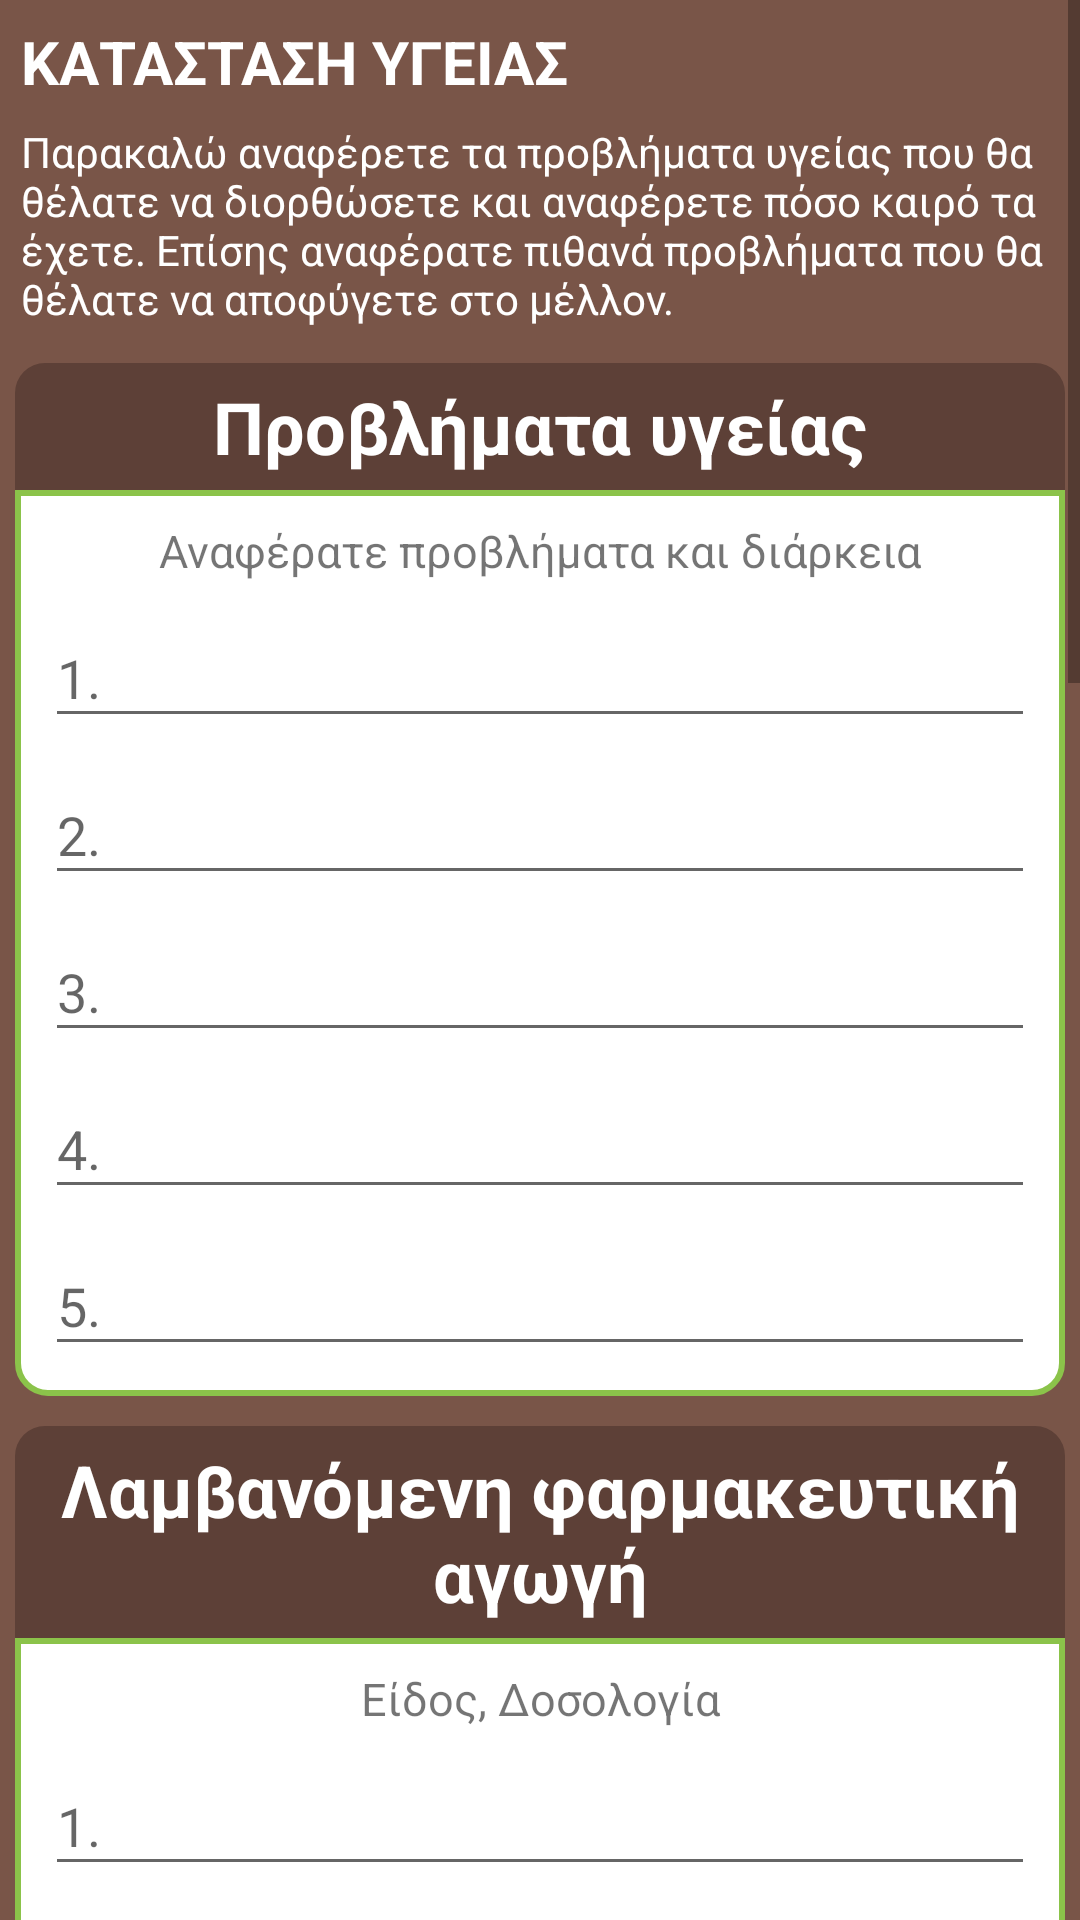

Layout XML and referenced resources for this Android screen:
<!-- AndroidManifest.xml: application theme AppTheme -->
<!-- res/layout/fragment_erotiseis_genikes.xml -->
<?xml version="1.0" encoding="utf-8"?>
<ScrollView xmlns:android="http://schemas.android.com/apk/res/android"
    android:layout_width="match_parent"
    android:layout_height="match_parent">

    <LinearLayout
        android:id="@+id/linearYgeia"
        android:layout_width="match_parent"
        android:layout_height="match_parent"
        android:background="@color/primaryEu"
        android:orientation="vertical">

        <TextView
            style="@style/genikes_epikefalida"
            android:text="@string/genikes_epikefalis" />

        <TextView
            style="@style/genikes_keimeno"
            android:text="@string/genikes_textEpeksigisi" />

        <TextView
            android:id="@+id/textView"
            style="@style/view_edit_header_for_item"
            android:text="@string/genikes_text_katigories" />

        <LinearLayout xmlns:android="http://schemas.android.com/apk/res/android"
            android:id="@+id/relativeproto"
            style="@style/view_edit_for_item_onoma"
            android:layout_below="@+id/textView">

            <TextView
                style="@style/genikes_eidiko_text"
                android:text="@string/genikes_eidiko_epeksigimatiko_text" />

            <android.support.design.widget.TextInputLayout
                android:layout_width="match_parent"
                android:layout_height="wrap_content">

                <EditText
                    android:layout_width="match_parent"
                    android:layout_height="wrap_content"
                    android:hint="1." />
            </android.support.design.widget.TextInputLayout>

            <android.support.design.widget.TextInputLayout
                android:layout_width="match_parent"
                android:layout_height="wrap_content">

                <EditText
                    android:layout_width="match_parent"
                    android:layout_height="wrap_content"
                    android:hint="2." />
            </android.support.design.widget.TextInputLayout>

            <android.support.design.widget.TextInputLayout
                android:layout_width="match_parent"
                android:layout_height="wrap_content">

                <EditText
                    android:layout_width="match_parent"
                    android:layout_height="wrap_content"
                    android:hint="3." />
            </android.support.design.widget.TextInputLayout>

            <android.support.design.widget.TextInputLayout
                android:layout_width="match_parent"
                android:layout_height="wrap_content">

                <EditText
                    android:layout_width="match_parent"
                    android:layout_height="wrap_content"
                    android:hint="4." />
            </android.support.design.widget.TextInputLayout>

            <android.support.design.widget.TextInputLayout
                android:layout_width="match_parent"
                android:layout_height="wrap_content">

                <EditText
                    android:layout_width="match_parent"
                    android:layout_height="wrap_content"
                    android:hint="5." />
            </android.support.design.widget.TextInputLayout>

        </LinearLayout>

        <TextView
            style="@style/view_edit_header_for_item"
            android:text="@string/genikes_lamvanomeni" />

        <LinearLayout xmlns:android="http://schemas.android.com/apk/res/android"
            style="@style/view_edit_for_item_onoma"
            android:layout_width="match_parent"
            android:layout_height="wrap_content"
            android:layout_below="@+id/textView">

            <TextView
                style="@style/genikes_eidiko_text"
                android:text="@string/genikes_eidos_dosologia" />

            <android.support.design.widget.TextInputLayout
                android:layout_width="match_parent"
                android:layout_height="wrap_content">

                <EditText
                    android:layout_width="match_parent"
                    android:layout_height="wrap_content"
                    android:hint="1." />
            </android.support.design.widget.TextInputLayout>

            <android.support.design.widget.TextInputLayout
                android:layout_width="match_parent"
                android:layout_height="wrap_content">

                <EditText
                    android:layout_width="match_parent"
                    android:layout_height="wrap_content"
                    android:hint="2." />
            </android.support.design.widget.TextInputLayout>

            <android.support.design.widget.TextInputLayout
                android:layout_width="match_parent"
                android:layout_height="wrap_content">

                <EditText
                    android:layout_width="match_parent"
                    android:layout_height="wrap_content"
                    android:hint="3." />
            </android.support.design.widget.TextInputLayout>


        </LinearLayout>

        <TextView
            style="@style/view_edit_header_for_item"
            android:text="@string/genikes_simpliromata_kai_dosologia" />

        <LinearLayout xmlns:android="http://schemas.android.com/apk/res/android"
            style="@style/view_edit_for_item_onoma"
            android:layout_width="match_parent"
            android:layout_height="wrap_content">

            <android.support.design.widget.TextInputLayout
                android:layout_width="match_parent"
                android:layout_height="wrap_content">

                <EditText
                    android:layout_width="match_parent"
                    android:layout_height="wrap_content"
                    android:hint="@string/genikes_eidi_simpliromaton" />
            </android.support.design.widget.TextInputLayout>

            <android.support.design.widget.TextInputLayout
                android:layout_width="match_parent"
                android:layout_height="wrap_content">

                <EditText
                    android:layout_width="match_parent"
                    android:layout_height="wrap_content"
                    android:hint="@string/genikes_sinuikes_veltiosis" />
            </android.support.design.widget.TextInputLayout>

            <android.support.design.widget.TextInputLayout
                android:layout_width="match_parent"
                android:layout_height="wrap_content">

                <EditText
                    android:layout_width="match_parent"
                    android:layout_height="wrap_content"
                    android:hint="@string/genikes_sinuikes_ypotropis" />
            </android.support.design.widget.TextInputLayout>

            <android.support.design.widget.TextInputLayout
                android:layout_width="match_parent"
                android:layout_height="wrap_content">

                <EditText
                    android:layout_width="match_parent"
                    android:layout_height="wrap_content"
                    android:hint="@string/genikes_nosimata" />
            </android.support.design.widget.TextInputLayout>

            <android.support.design.widget.TextInputLayout
                android:layout_width="match_parent"
                android:layout_height="wrap_content">

                <EditText
                    android:layout_width="match_parent"
                    android:layout_height="wrap_content"
                    android:hint="@string/genikes_epemvasis" />
            </android.support.design.widget.TextInputLayout>


        </LinearLayout>

        <TextView
            style="@style/view_edit_header_for_item"
            android:text="@string/genikes_piesi" />

        <LinearLayout xmlns:android="http://schemas.android.com/apk/res/android"
            style="@style/view_edit_for_item_onoma"
            android:layout_width="match_parent"
            android:layout_height="wrap_content"
            android:layout_below="@+id/textView">

            <android.support.design.widget.TextInputLayout
                android:layout_width="match_parent"
                android:layout_height="wrap_content">

                <EditText
                    android:layout_width="match_parent"
                    android:layout_height="wrap_content"
                    android:hint="@string/genikes_iremia" />
            </android.support.design.widget.TextInputLayout>

        </LinearLayout>

        <TextView
            style="@style/view_edit_header_for_item"
            android:text="@string/genikes_klironomikotita" />

        <LinearLayout xmlns:android="http://schemas.android.com/apk/res/android"
            style="@style/view_edit_for_item_onoma"
            android:layout_width="match_parent"
            android:layout_height="wrap_content">

            <android.support.design.widget.TextInputLayout
                android:layout_width="match_parent"
                android:layout_height="wrap_content">

                <EditText
                    android:id="@+id/editText"
                    android:layout_width="match_parent"
                    android:layout_height="wrap_content"
                    android:hint="@string/genikes_paidia" />
            </android.support.design.widget.TextInputLayout>

            <android.support.design.widget.TextInputLayout
                android:layout_width="match_parent"
                android:layout_height="wrap_content">

                <EditText
                    android:layout_width="match_parent"
                    android:layout_height="wrap_content"
                    android:hint="@string/genikes_adelfia" />
            </android.support.design.widget.TextInputLayout>

            <android.support.design.widget.TextInputLayout
                android:layout_width="match_parent"
                android:layout_height="wrap_content">

                <EditText
                    android:layout_width="match_parent"
                    android:layout_height="wrap_content"
                    android:hint="@string/genikes_pasxoyn" />
            </android.support.design.widget.TextInputLayout>

            <android.support.design.widget.TextInputLayout
                android:layout_width="match_parent"
                android:layout_height="wrap_content">

                <EditText
                    android:layout_width="match_parent"
                    android:layout_height="wrap_content"
                    android:hint="@string/genikes_pateras" />
            </android.support.design.widget.TextInputLayout>

            <android.support.design.widget.TextInputLayout
                android:layout_width="match_parent"
                android:layout_height="wrap_content">

                <EditText
                    android:layout_width="match_parent"
                    android:layout_height="wrap_content"
                    android:hint="@string/genikes_mana" />
            </android.support.design.widget.TextInputLayout>

        </LinearLayout>


        <LinearLayout
            android:layout_width="match_parent"
            android:layout_height="wrap_content"
            android:layout_marginTop="20dp">

            <ImageButton
                android:id="@+id/buttonYgeiaBack"
                style="@style/genikes_arrows"
                android:layout_gravity="start"
                android:layout_marginLeft="7dp"
                android:src="@drawable/arrow_left" />

            <ImageButton
                android:id="@+id/buttonYgeiaNext"
                style="@style/genikes_arrows"
                android:layout_gravity="end"
                android:layout_marginRight="7dp"
                android:src="@drawable/arrow_right" />

        </LinearLayout>

        <View style="@style/view_se_ola"></View>

    </LinearLayout>
</ScrollView>
<!-- resources referenced by this layout -->
<resources>
  <color name="primaryEu">#795548</color>
  <string name="genikes_adelfia">Πόσα αδέλφια έχετε; Ηλικία και φύλλο:</string>
  <string name="genikes_eidi_simpliromaton">Είδη συμπληρωμάτων και δοσολογία</string>
  <string name="genikes_eidiko_epeksigimatiko_text">Αναφέρατε προβλήματα και διάρκεια</string>
  <string name="genikes_eidos_dosologia">Είδος, Δοσολογία</string>
  <string name="genikes_epemvasis">Επεμβάσεις στο παρελθόν:</string>
  <string name="genikes_epikefalis">ΚΑΤΑΣΤΑΣΗ  ΥΓΕΙΑΣ</string>
  <string name="genikes_iremia">Σε ηρεμία και καθιστή θέση</string>
  <string name="genikes_klironomikotita">Κληρονομικότητα</string>
  <string name="genikes_lamvanomeni">Λαμβανόμενη φαρμακευτική αγωγή</string>
  <string name="genikes_mana">Κατάσταση υγείας μητέρας:</string>
  <string name="genikes_nosimata">Νοσήματα τελευταίας δεκαετίας:</string>
  <string name="genikes_paidia">Έχετε παιδιά; Φύλο και ηλικία:</string>
  <string name="genikes_pasxoyn">Πάσχουν απο κάποια νοσήματα;</string>
  <string name="genikes_pateras">Κατάσταση υγείας πατέρα:</string>
  <string name="genikes_piesi">Αρτηριακή Πίεση και σφίξεις ανα λεπτό</string>
  <string name="genikes_simpliromata_kai_dosologia">Λαμβανόμενα συμπληρώματα διατροφής - γενικές ερωτήσεις</string>
  <string name="genikes_sinuikes_veltiosis">Συνθήκες υπο τις οποίες βελτιώνονται τα προβληματά σας:</string>
  <string name="genikes_sinuikes_ypotropis">Συνθήκες υπο τις οποίες επιδεινώνονται τα προβληματά σας:</string>
  <string name="genikes_textEpeksigisi">Παρακαλώ αναφέρετε τα προβλήματα υγείας που θα θέλατε να διορθώσετε και αναφέρετε πόσο καιρό τα έχετε. Επίσης αναφέρατε πιθανά προβλήματα που θα θέλατε να αποφύγετε στο μέλλον.</string>
  <string name="genikes_text_katigories">Προβλήματα υγείας</string>
  <style name="genikes_arrows">
          <item name="android:layout_width">0dp</item>
          <item name="android:layout_height">wrap_content</item>
          <item name="android:layout_weight">1</item>
          <item name="android:background">@null</item>
      </style>
  <style name="genikes_eidiko_text">
          <item name="android:layout_width">match_parent</item>
          <item name="android:layout_height">wrap_content</item>
          <item name="android:textAlignment">center</item>
          <item name="android:textAllCaps">false</item>
          <item name="android:textSize">15sp</item>
      </style>
  <style name="view_se_ola">
          <item name="android:layout_width">match_parent</item>
          <item name="android:layout_height">@dimen/prosopikes_view</item>
          <item name="android:background">@color/primaryEu</item>
      </style>
  <style name="AppTheme" parent="Theme.AppCompat.DayNight.NoActionBar">
          
          <item name="colorPrimary">@color/colorPrimary</item>
          <item name="colorPrimaryDark">@color/colorPrimaryDark</item>
          <item name="colorAccent">@color/colorAccent</item>
      </style>
  <color name="icons">#FFFFFF</color>
  <!-- drawable view_edit_item_bg (drawable) -->
  <?xml version="1.0" encoding="utf-8"?>
  <shape android:shape="rectangle"
    xmlns:android="http://schemas.android.com/apk/res/android">
      <solid android:color="@color/icons" />
      <stroke android:width="2.0dip" android:color="@color/accentEu" />
      <corners android:bottomLeftRadius="10.0dip" android:bottomRightRadius="10.0dip" />
  </shape>
  <!-- drawable view_edit_item_header_bg (drawable) -->
  <?xml version="1.0" encoding="utf-8"?>
  <shape android:shape="rectangle"
    xmlns:android="http://schemas.android.com/apk/res/android">
      <solid android:color="@color/primary_dark" />
      <corners android:topLeftRadius="10.0dip" android:topRightRadius="10.0dip" />
  </shape>
  <dimen name="prosopikes_view">100dp</dimen>
  <color name="colorPrimary">#795548</color>
  <color name="colorPrimaryDark">#5D4037</color>
  <color name="colorAccent">#8BC34A</color>
  <color name="accentEu">#8BC34A</color>
  <color name="primary_dark">#5D4037</color>
</resources>
